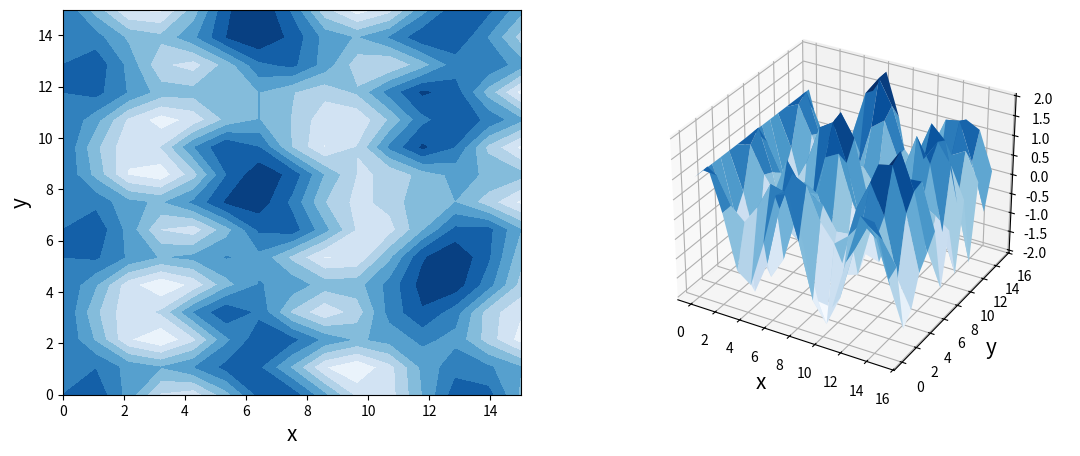

Python code for this plot:
import matplotlib.pyplot as plot
import numpy as np

COLOR_MAP = 'Blues' #cool

def function(x: np.ndarray, y: np.ndarray):
    return np.cos(x) + np.sin(np.cos(y)*x)

x, y = np.meshgrid(np.linspace(0, 15, 15), np.linspace(0, 15, 15))
f = function(x, y)

figure, (ax1, ax2) = plot.subplots(1, 2, figsize=(13, 5))

ax1.contourf(x, y, f, cmap=COLOR_MAP)
ax1.set_xlabel('x', fontsize = 15)
ax1.set_ylabel('y', fontsize = 15)

ax2.axis('off')

ax = figure.add_subplot(122, projection='3d')
ax.plot_surface(x, y, f, cmap=COLOR_MAP)
ax.set_xlabel('x', fontsize = 15)
ax.set_ylabel('y', fontsize = 15)

plot.show()